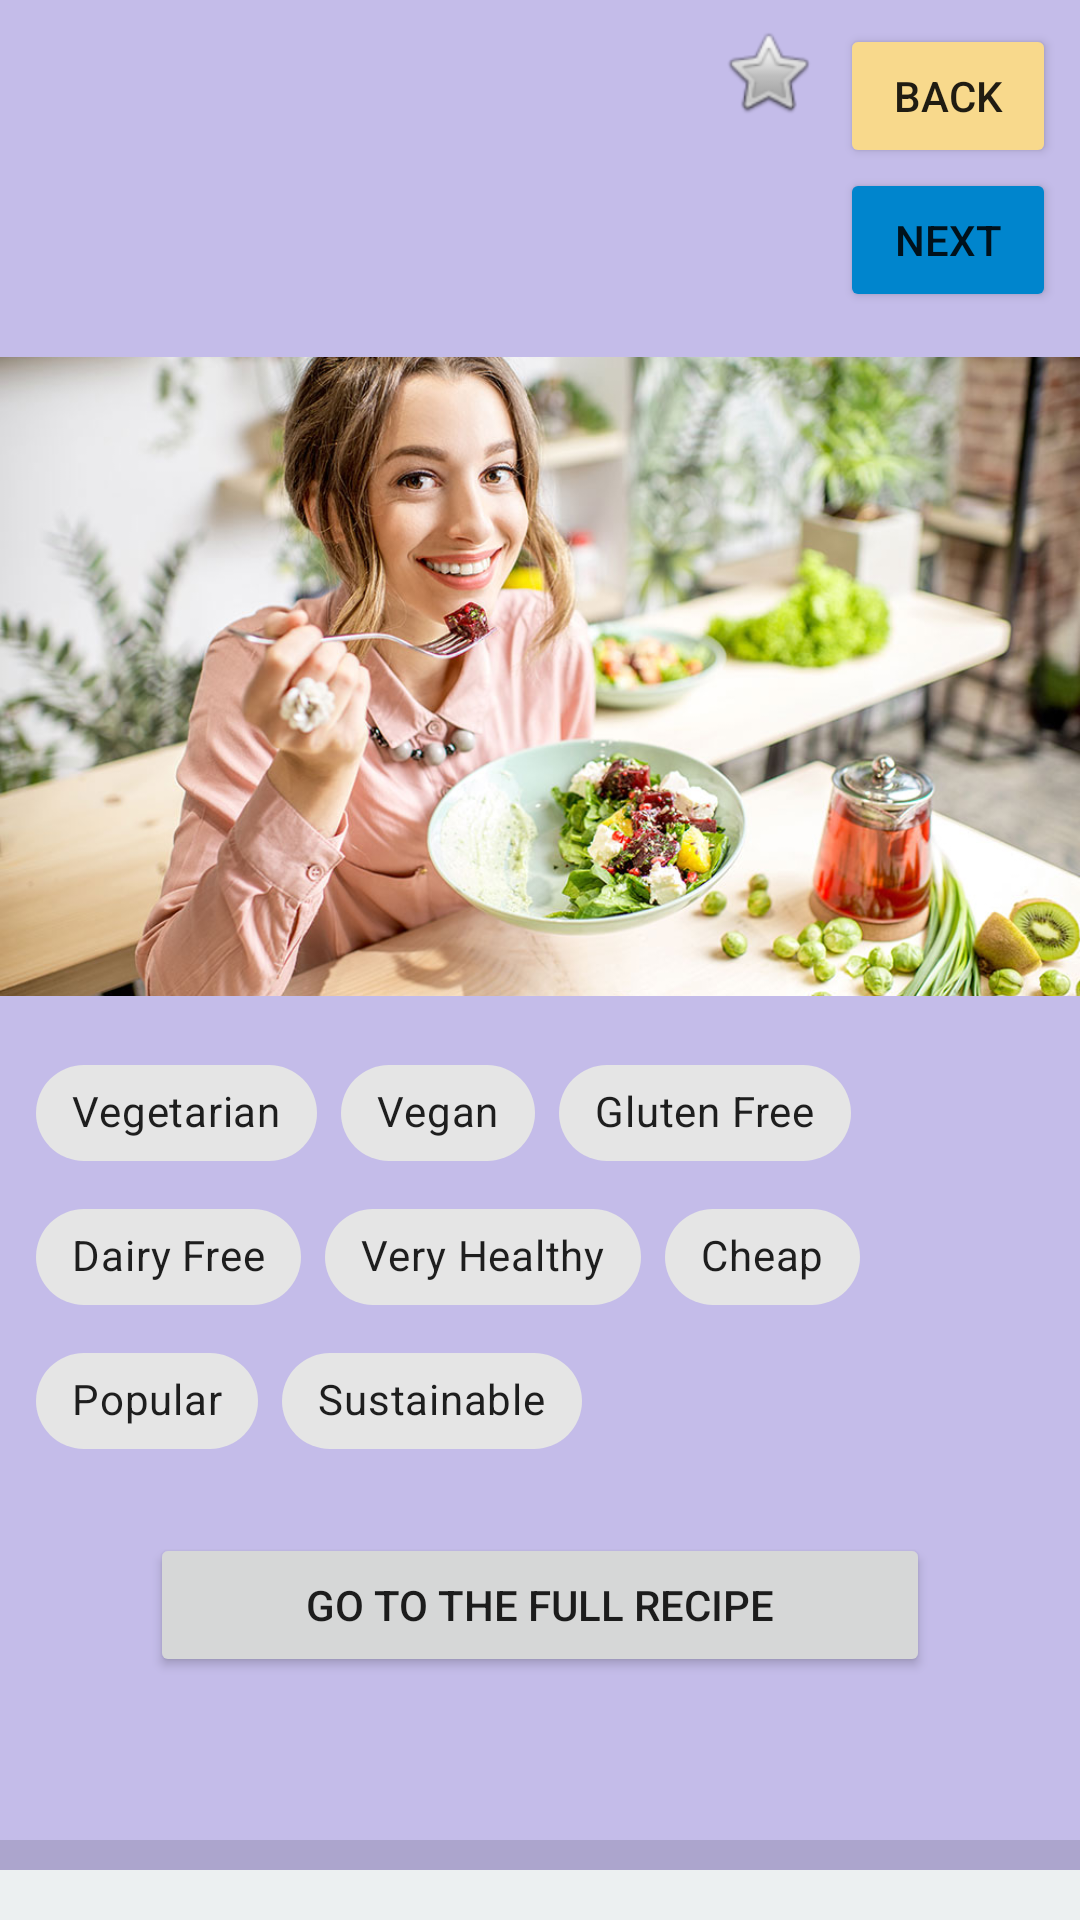

Here is an Android app screen rendered from its layout file. Give the layout XML and the strings, colors and styles it references.
<!-- AndroidManifest.xml: application theme Theme.AppCompat.Light.NoActionBar -->
<!-- res/layout/activity_food_card.xml -->
<?xml version="1.0" encoding="utf-8"?>
<ScrollView xmlns:android="http://schemas.android.com/apk/res/android"
    xmlns:app="http://schemas.android.com/apk/res-auto"
    xmlns:tools="http://schemas.android.com/tools"
    android:id="@+id/Foodcard_root"
    android:layout_width="match_parent"
    android:layout_height="match_parent"
    android:background="@color/background_foodcard"
    android:backgroundTintMode="add"
    tools:context=".ui.Food.FoodCard">


    <LinearLayout
        android:layout_width="match_parent"
        android:layout_height="wrap_content"
        android:background="#89A390E4"
        android:orientation="vertical">

        <LinearLayout
            android:layout_width="match_parent"
            android:layout_height="match_parent"
            android:orientation="horizontal">

            <LinearLayout
                android:layout_width="match_parent"
                android:layout_height="match_parent"
                android:layout_weight="1"
                android:orientation="vertical">

                <TextView
                    android:id="@+id/card_title"
                    android:layout_width="match_parent"
                    android:layout_height="wrap_content"
                    android:layout_marginStart="12dp"
                    android:layout_marginTop="5dp"
                    android:textSize="24sp"
                    android:textStyle="bold" />

                <TextView
                    android:id="@+id/card_ready"
                    android:layout_width="match_parent"
                    android:layout_height="wrap_content"
                    android:layout_marginStart="12dp"
                    android:layout_marginTop="8dp"
                    android:textStyle="italic" />

                <TextView
                    android:id="@+id/foodcard_time"
                    android:layout_width="match_parent"
                    android:layout_height="wrap_content"
                    android:layout_marginStart="12dp"
                    android:layout_marginTop="4dp" />
            </LinearLayout>

            <LinearLayout
                android:layout_width="match_parent"
                android:layout_height="match_parent"
                android:layout_weight="2"
                android:orientation="horizontal">

                <CheckBox
                    android:id="@+id/fav_check"
                    android:layout_width="wrap_content"
                    android:layout_height="match_parent"
                    android:layout_marginTop="8dp"
                    android:button="@android:drawable/btn_star"
                    android:checked="false"
                    android:gravity="fill" />

                <LinearLayout
                    android:layout_width="match_parent"
                    android:layout_height="match_parent"
                    android:layout_marginLeft="8dp"
                    android:layout_marginTop="8dp"
                    android:layout_marginRight="8dp"
                    android:orientation="vertical">

                    <Button
                        android:id="@+id/button_back"
                        android:layout_width="match_parent"
                        android:layout_height="match_parent"
                        android:layout_weight="1"
                        android:backgroundTint="#F8D98C"
                        android:text="@string/back"
                        tools:visibility="visible" />

                    <Button
                        android:id="@+id/button_next"
                        android:layout_width="match_parent"
                        android:layout_height="match_parent"
                        android:layout_weight="1"
                        android:backgroundTint="#0085CD"
                        android:text="@string/next"
                        tools:visibility="visible" />
                </LinearLayout>

            </LinearLayout>

        </LinearLayout>


        <ImageView
            android:id="@+id/foodcardpic"
            android:layout_width="match_parent"
            android:layout_height="213dp"
            android:layout_marginTop="15dp"
            android:layout_marginBottom="15dp"
            android:scaleType="centerCrop"
            app:srcCompat="@drawable/dietpic3" />


        <com.google.android.material.chip.ChipGroup
            android:layout_width="wrap_content"
            android:layout_height="match_parent"
            android:layout_marginLeft="12dp"
            android:visibility="visible">

            <com.google.android.material.chip.Chip
                android:id="@+id/veg"
                android:layout_width="wrap_content"
                android:layout_height="wrap_content"
                android:text="@string/search_vegetarian"
                android:theme="@style/Theme.MaterialComponents.Light"
                tools:visibility="visible" />

            <com.google.android.material.chip.Chip
                android:id="@+id/vegan"
                android:layout_width="wrap_content"
                android:layout_height="wrap_content"
                android:text="@string/search_vegan"
                android:theme="@style/Theme.MaterialComponents.Light"
                tools:visibility="visible" />

            <com.google.android.material.chip.Chip
                android:id="@+id/glutenfree"
                android:layout_width="wrap_content"
                android:layout_height="wrap_content"
                android:text="@string/search_gluten"
                android:theme="@style/Theme.MaterialComponents.Light"
                tools:visibility="visible" />

            <com.google.android.material.chip.Chip
                android:id="@+id/dairyfree"
                android:layout_width="wrap_content"
                android:layout_height="wrap_content"
                android:text="@string/dairyfree"
                android:theme="@style/Theme.MaterialComponents.Light"
                tools:visibility="visible" />

            <com.google.android.material.chip.Chip
                android:id="@+id/veryhealthy"
                android:layout_width="wrap_content"
                android:layout_height="wrap_content"
                android:text="@string/healthy"
                android:theme="@style/Theme.MaterialComponents.Light"
                tools:visibility="visible" />

            <com.google.android.material.chip.Chip
                android:id="@+id/cheap"
                android:layout_width="wrap_content"
                android:layout_height="wrap_content"
                android:text="@string/cheap"
                android:theme="@style/Theme.MaterialComponents.Light"
                tools:visibility="visible" />

            <com.google.android.material.chip.Chip
                android:id="@+id/verypop"
                android:layout_width="wrap_content"
                android:layout_height="wrap_content"
                android:text="@string/popular"
                android:theme="@style/Theme.MaterialComponents.Light"
                tools:visibility="visible" />

            <com.google.android.material.chip.Chip
                android:id="@+id/sust"
                android:layout_width="wrap_content"
                android:layout_height="wrap_content"
                android:text="@string/sust"
                android:theme="@style/Theme.MaterialComponents.Light"
                tools:visibility="visible" />

        </com.google.android.material.chip.ChipGroup>

        <Button
            android:id="@+id/gotoweb"
            android:layout_width="match_parent"
            android:layout_height="wrap_content"
            android:layout_marginStart="50dp"
            android:layout_marginTop="20dp"
            android:layout_marginEnd="50dp"
            android:layout_marginBottom="10dp"
            android:text="@string/gotoweb" />

        <TextView
            android:id="@+id/instruction"
            android:layout_width="match_parent"
            android:layout_height="wrap_content"
            android:layout_marginStart="30dp"
            android:layout_marginTop="20dp"
            android:layout_marginEnd="30dp"
            android:lineSpacingExtra="8sp"
            android:textSize="18sp" />



        <View
            android:id="@+id/divider5"
            android:layout_width="match_parent"
            android:layout_height="10dp"
            android:background="?android:attr/listDivider"
            android:backgroundTint="#000000" />
    </LinearLayout>
</ScrollView>
<!-- resources referenced by this layout -->
<resources>
  <color name="background_foodcard">#ECF0F1</color>
  <!-- drawable dietpic3: jpg bitmap (drawable-v24, 141310 bytes) -->
  <string name="back">BACK</string>
  <string name="cheap">Cheap</string>
  <string name="dairyfree">Dairy Free</string>
  <string name="gotoweb">Go to the full recipe</string>
  <string name="healthy">Very Healthy</string>
  <string name="next">NEXT</string>
  <string name="popular">Popular</string>
  <string name="search_gluten">Gluten Free</string>
  <string name="search_vegan">Vegan</string>
  <string name="search_vegetarian">Vegetarian</string>
  <string name="sust">Sustainable</string>
</resources>
